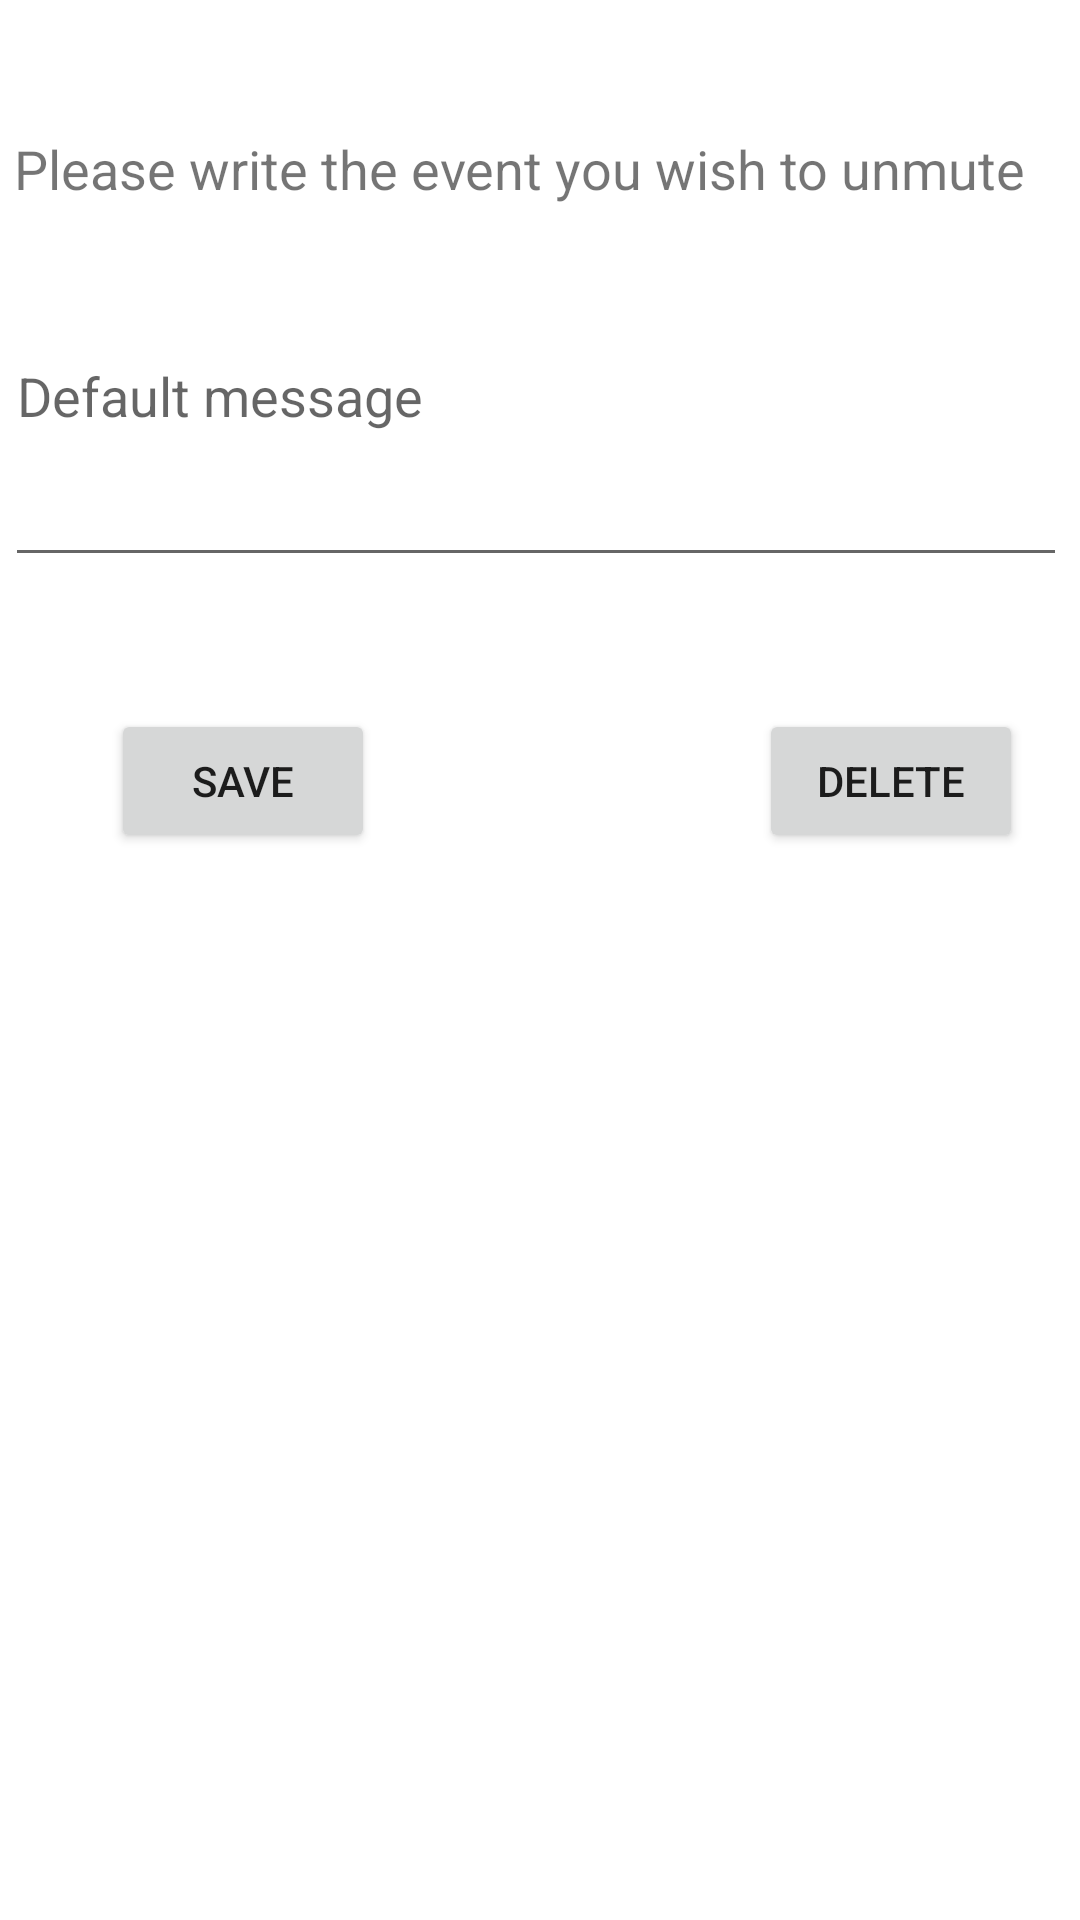

Android layout source for this screen:
<!-- AndroidManifest.xml: application theme Theme.Silent_ver_1 -->
<!-- res/layout/activity_filter_edit_message.xml -->
<?xml version="1.0" encoding="utf-8"?>
<androidx.constraintlayout.widget.ConstraintLayout xmlns:android="http://schemas.android.com/apk/res/android"
    xmlns:app="http://schemas.android.com/apk/res-auto"
    xmlns:tools="http://schemas.android.com/tools"
    android:layout_width="match_parent"
    android:layout_height="match_parent"
    tools:context=".ui.premium.FilterEditMessage">

    <androidx.recyclerview.widget.RecyclerView
        android:id="@+id/recyclerViewFilter"
        android:layout_width="361dp"
        android:layout_height="317dp"
        android:layout_marginTop="136dp"
        app:layout_constraintEnd_toEndOf="parent"
        app:layout_constraintStart_toStartOf="parent"
        app:layout_constraintTop_toBottomOf="@+id/editFilterTwo"
        tools:listitem="@layout/item_filter" />

    <EditText
        android:id="@+id/editFilterTwo"
        android:layout_width="354dp"
        android:layout_height="124dp"
        android:ems="10"
        android:hint="Default message "
        android:inputType="textPersonName"
        app:layout_constraintEnd_toEndOf="parent"
        app:layout_constraintHorizontal_bias="0.28"
        app:layout_constraintStart_toStartOf="parent"
        app:layout_constraintTop_toBottomOf="@+id/textView2" />

    <Button
        android:id="@+id/saveBtnFilter"
        android:layout_width="wrap_content"
        android:layout_height="wrap_content"
        android:onClick="onSaveClickFilter"
        android:text="Save"
        app:layout_constraintBottom_toTopOf="@+id/recyclerViewFilter"
        app:layout_constraintEnd_toEndOf="parent"
        app:layout_constraintHorizontal_bias="0.136"
        app:layout_constraintStart_toStartOf="parent"
        app:layout_constraintTop_toBottomOf="@+id/editFilterTwo" />

    <TextView
        android:id="@+id/textView2"
        android:layout_width="wrap_content"
        android:layout_height="wrap_content"
        android:layout_marginTop="44dp"
        android:text="Please write the event you wish to unmute"
        android:textSize="18sp"
        app:layout_constraintEnd_toEndOf="parent"
        app:layout_constraintHorizontal_bias="0.207"
        app:layout_constraintStart_toStartOf="parent"
        app:layout_constraintTop_toTopOf="parent" />

    <Button
        android:id="@+id/deleteBtn"
        android:layout_width="wrap_content"
        android:layout_height="wrap_content"
        android:layout_marginStart="128dp"
        android:layout_marginTop="68dp"
        android:text="Delete"
        android:onClick="onClickDel"
        app:layout_constraintBottom_toBottomOf="@+id/saveBtnFilter"
        app:layout_constraintEnd_toEndOf="parent"
        app:layout_constraintHorizontal_bias="0.0"
        app:layout_constraintStart_toEndOf="@+id/saveBtnFilter"
        app:layout_constraintTop_toBottomOf="@+id/editFilterTwo"
        app:layout_constraintVertical_bias="1.0" />

</androidx.constraintlayout.widget.ConstraintLayout>
<!-- res/layout/item_filter.xml (included above) -->
<?xml version="1.0" encoding="utf-8"?>
<androidx.constraintlayout.widget.ConstraintLayout xmlns:android="http://schemas.android.com/apk/res/android"
    xmlns:app="http://schemas.android.com/apk/res-auto"
    android:id="@+id/recycler_view"
    android:layout_width="match_parent"
    android:layout_height="wrap_content"
    android:background="@drawable/layout_border"
    android:clickable="true"
    android:onClick="onClickContact">

    <ImageView
        android:id="@+id/iv_image"
        android:layout_width="80dp"
        android:layout_height="80dp"
        android:src="@drawable/ic_baseline_person_24"
        app:layout_constraintBottom_toBottomOf="parent"
        app:layout_constraintStart_toStartOf="parent" />

    <LinearLayout
        android:layout_width="0dp"
        android:layout_height="wrap_content"
        android:layout_marginStart="8dp"
        android:layout_marginEnd="8dp"
        android:orientation="vertical"
        app:layout_constraintBottom_toBottomOf="parent"
        app:layout_constraintEnd_toEndOf="parent"
        app:layout_constraintStart_toEndOf="@+id/iv_image"
        app:layout_constraintTop_toTopOf="parent">

        <TextView
            android:id="@+id/filterField"
            android:layout_width="match_parent"
            android:layout_height="wrap_content"
            android:paddingTop="8dp"
            android:paddingBottom="8dp"
            android:textColor="@color/purple_700"
            android:textSize="18sp"
            android:textStyle="bold" />
    </LinearLayout>


</androidx.constraintlayout.widget.ConstraintLayout>
<!-- resources referenced by this layout -->
<resources>
  <color name="purple_700">#062b57</color>
  <!-- drawable ic_baseline_person_24 (drawable) -->
  <vector android:height="24dp" android:tint="#033280"
      android:viewportHeight="24" android:viewportWidth="24"
      android:width="24dp" xmlns:android="http://schemas.android.com/apk/res/android">
      <path android:fillColor="@android:color/white" android:pathData="M12,12c2.21,0 4,-1.79 4,-4s-1.79,-4 -4,-4 -4,1.79 -4,4 1.79,4 4,4zM12,14c-2.67,0 -8,1.34 -8,4v2h16v-2c0,-2.66 -5.33,-4 -8,-4z"/>
  </vector>
  <!-- drawable layout_border (drawable) -->
  <?xml version="1.0" encoding="utf-8"?>
  <shape android:shape="rectangle"
      xmlns:android="http://schemas.android.com/apk/res/android">
  
      <corners
          android:radius="6dp"/>
      <stroke
          android:width="1dp"
          android:color="#4a4a4a"/>
  
  
  </shape>
  <style name="Theme.Silent_ver_1" parent="Theme.MaterialComponents.DayNight.DarkActionBar">
          
          <item name="colorPrimary">@color/purple_500</item>
          <item name="colorPrimaryVariant">@color/purple_700</item>
          <item name="colorOnPrimary">@color/white</item>
          
          <item name="colorSecondary">@color/teal_200</item>
          <item name="colorSecondaryVariant">@color/teal_700</item>
          <item name="colorOnSecondary">@color/black</item>
          
          <item name="android:statusBarColor" tools:targetApi="l">?attr/colorPrimaryVariant</item>
          
      </style>
  <color name="purple_500">#083b78</color>
  <color name="white">#FFFFFFFF</color>
  <color name="teal_200">#FF03DAC5</color>
  <color name="teal_700">#FF018786</color>
  <color name="black">#FF000000</color>
</resources>
